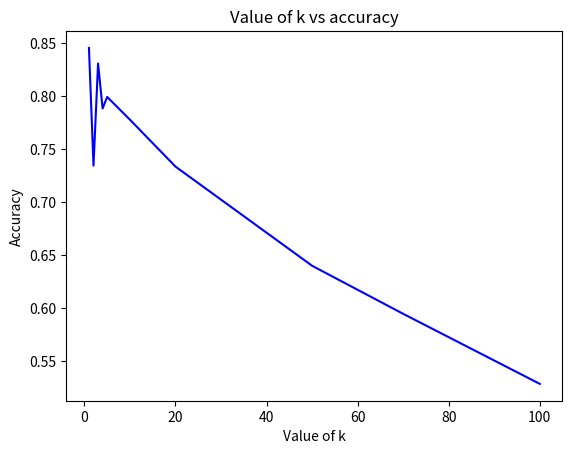

Here is the Python script that generated this plot:
import matplotlib.pyplot as plt
import numpy as np

accuracy = np.array([0.8458, 0.734600, 0.8311, 0.7886, 0.7995, 0.778, 0.7337, 0.64, 0.5946, 0.5284])
k_amt = np.array([1, 2, 3, 4, 5, 10, 20, 50, 70, 100])
plt.plot(k_amt, accuracy, color = 'b')
plt.title('Value of k vs accuracy')
plt.xlabel('Value of k')
plt.ylabel('Accuracy')
plt.show()